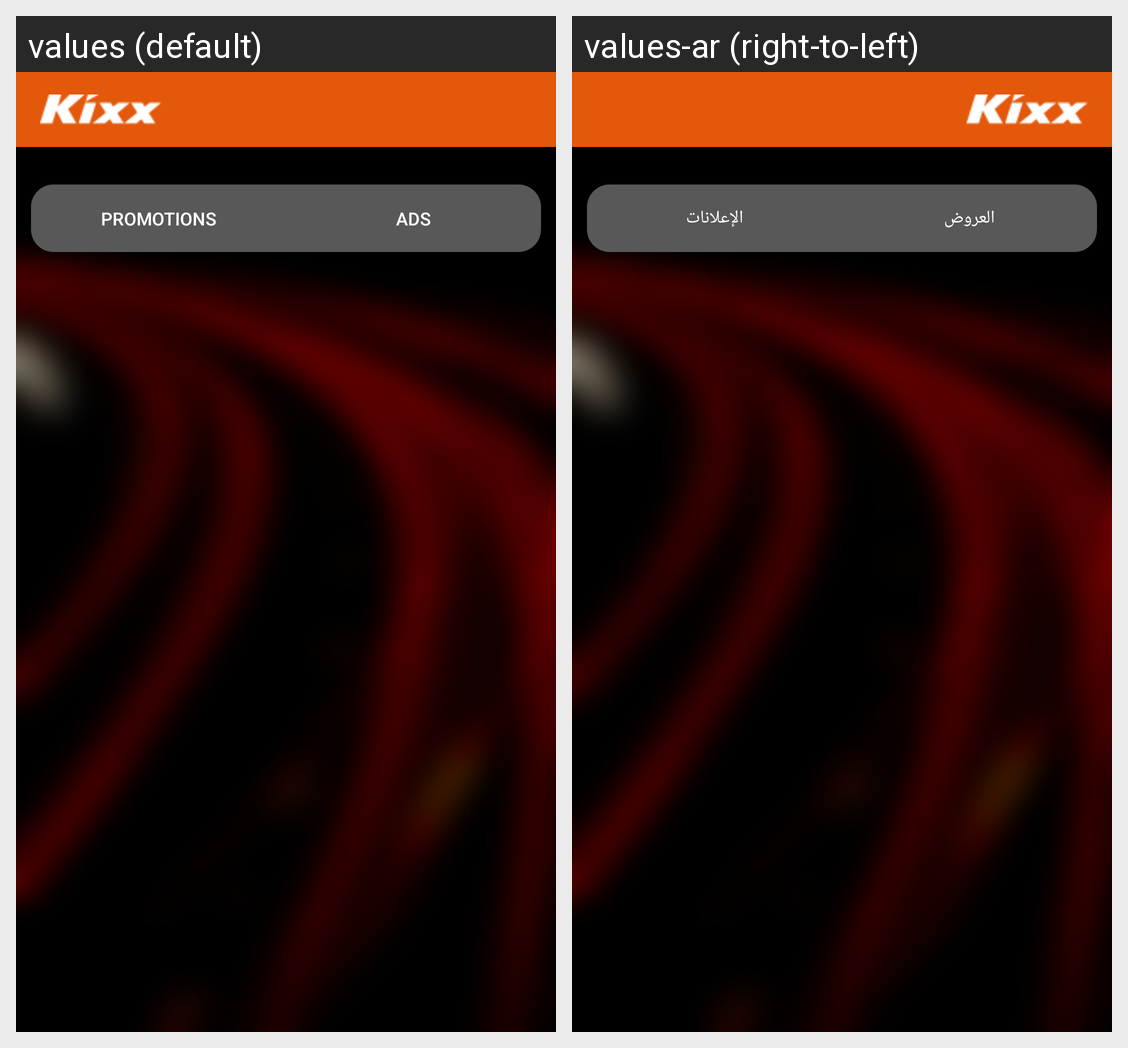

Translations of the strings shown on this Android screen, per locale in the grid:
Android screen res/layout/sales_fragment_promo.xml rendered under 2 locales, left to right: values (default), values-ar (right-to-left). Device: Nexus 5 (rendered at 1080×1920; each locale shown at half size, 540×960, under a caption strip naming it); theme AppTheme.
Strings drawn on this screen, with the default value and each locale's value (text and hints the layout hard-codes, and strings that could not be matched under every locale, appear in the picture but are not listed):

promotion
  values: Promotions
  values-ar: العروض

ads
  values: Ads
  values-ar: الإعلانات
